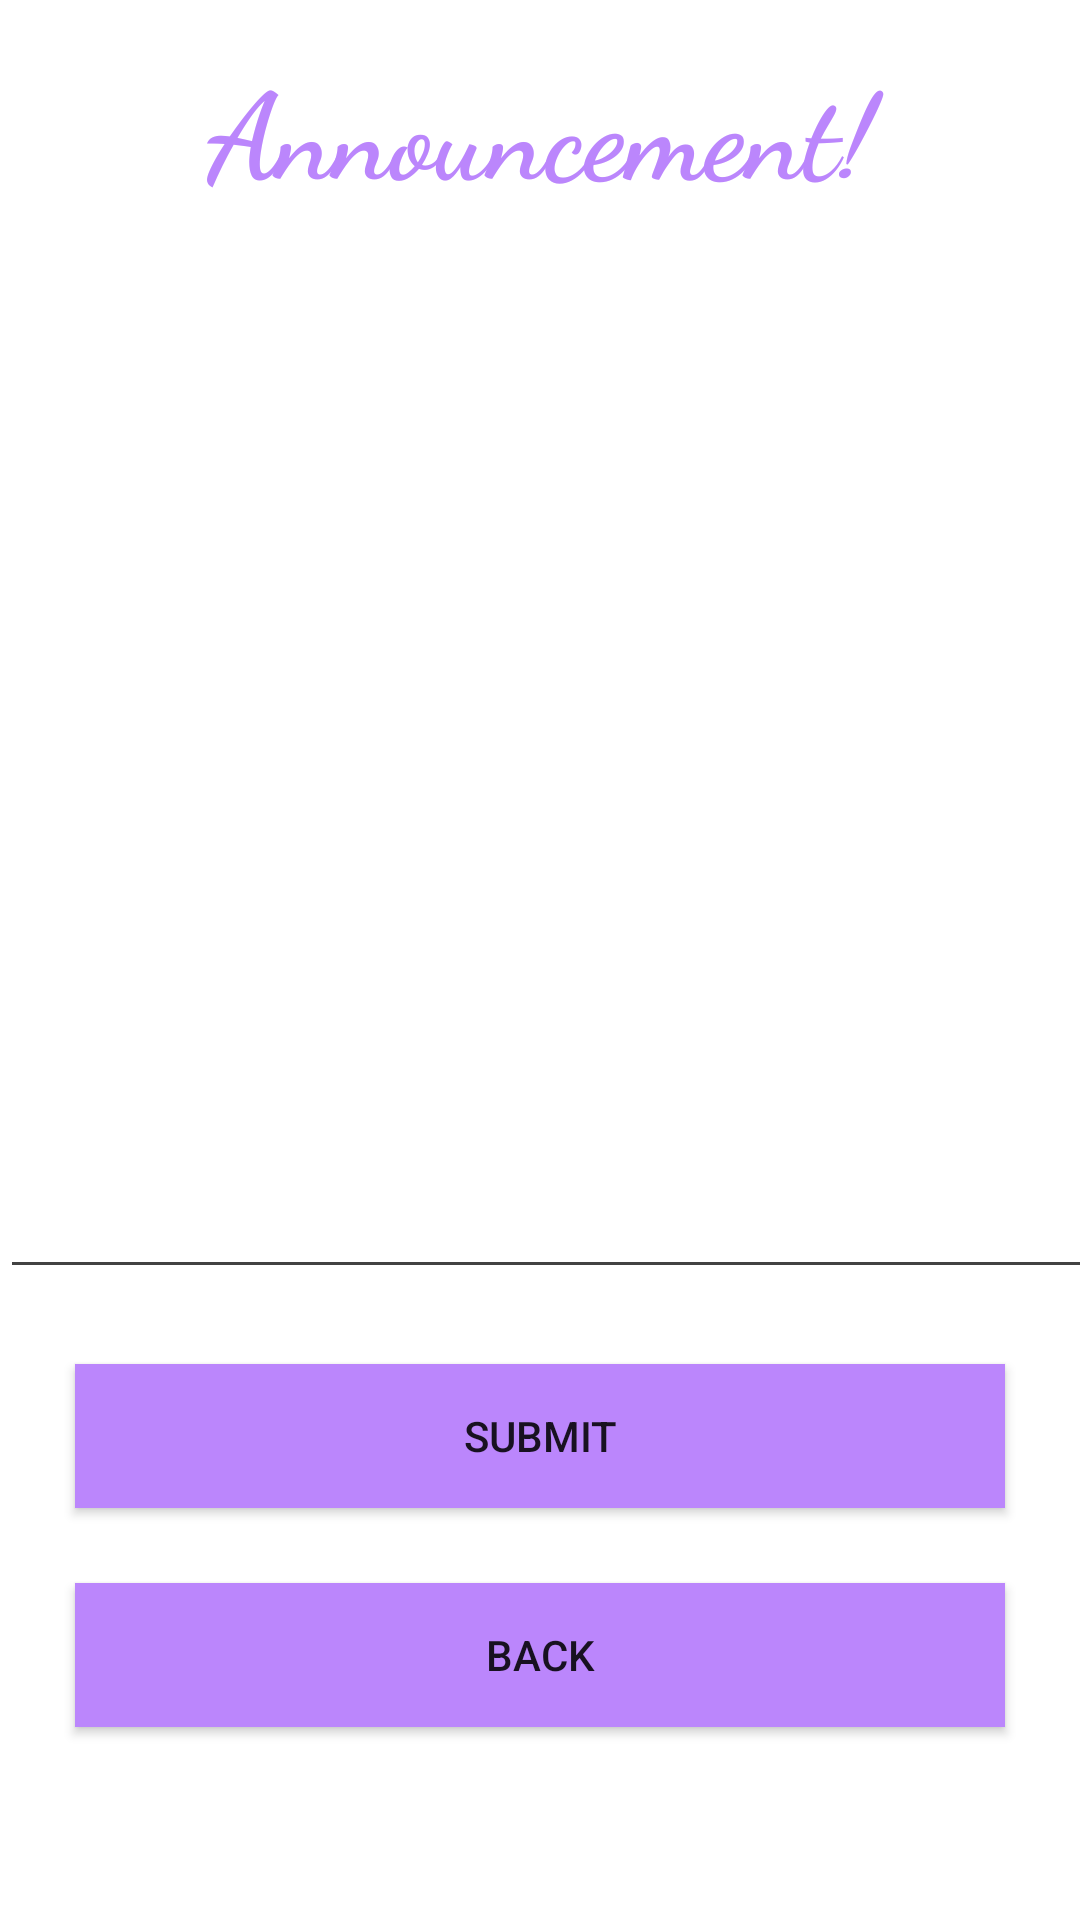

Here is an Android app screen rendered from its layout file. Give the layout XML and the strings, colors and styles it references.
<!-- AndroidManifest.xml: application theme Theme.Skoolor -->
<!-- res/layout/activity_teacher_announcements.xml -->
<?xml version="1.0" encoding="utf-8"?>
<LinearLayout xmlns:android="http://schemas.android.com/apk/res/android"
    android:orientation="vertical" android:layout_width="match_parent"
    android:layout_height="match_parent">

    <TextView
        android:id="@+id/aName"
        android:layout_width="match_parent"
        android:layout_height="wrap_content"
        android:textAlignment="center"
        android:textSize="40dp"
        android:fontFamily="cursive"
        android:textColor="@color/purple_200"
        android:layout_marginBottom="40dp"
        android:layout_marginTop="15dp"
        android:textStyle="bold"
        android:gravity="center_horizontal"
        android:text="Announcement!" />

    <Spinner
        android:id="@+id/spSubject"
        android:background="@color/purple_200"
        android:layout_width="match_parent"
        android:layout_height="wrap_content"
        android:layout_marginTop="15dp"
        android:layout_marginBottom="40dp"
        android:gravity="center_horizontal"
        android:scrollbarSize="50dp"
        android:layout_marginRight="56dp"
        android:layout_marginLeft="56dp"/>

    <EditText
        android:id="@+id/aNote"
        android:layout_width="400dp"
        android:layout_height="264dp"
        android:layout_marginBottom="25dp"
        android:ems="10"
        android:textSize="25dp"
        android:fontFamily="cursive"
        android:gravity="top|left"
        android:backgroundTint="@color/cardview_dark_background"
        android:inputType="textMultiLine"
        android:lines="25"
        android:maxLines="50"
        android:minLines="15"
        android:scrollbars="vertical"
        android:text=""
        android:textColor="@color/black" />

    <Button
        android:id="@+id/btnSubmit"
        android:layout_width="match_parent"
        android:layout_height="wrap_content"
        android:text="Submit"
        android:layout_marginBottom="25dp"
        android:background="@color/purple_200"
        android:layout_marginLeft="25dp"
        android:layout_marginRight="25dp"

        />

    <Button
        android:id="@+id/btnBack"
        android:layout_width="match_parent"
        android:layout_height="wrap_content"
        android:background="@color/purple_200"
        android:layout_marginLeft="25dp"
        android:layout_marginRight="25dp"
        android:text="Back"
        />

</LinearLayout>
<!-- resources referenced by this layout -->
<resources>
  <style name="Theme.Skoolor" parent="Theme.MaterialComponents.DayNight.DarkActionBar">
          
          <item name="colorPrimary">@color/purple_500</item>
          <item name="colorPrimaryVariant">@color/purple_700</item>
          <item name="colorOnPrimary">@color/white</item>
          
          <item name="colorSecondary">@color/teal_200</item>
          <item name="colorSecondaryVariant">@color/teal_700</item>
          <item name="colorOnSecondary">@color/black</item>
          
          <item name="android:statusBarColor" tools:targetApi="l">?attr/colorPrimaryVariant</item>
          
      </style>
  <!-- not gathered from this repository: default colours our renderer supplied (Android Studio template values) -->
  <color name="purple_200">#FFBB86FC</color>
  <color name="purple_500">#FF6200EE</color>
  <color name="purple_700">#FF3700B3</color>
  <color name="teal_200">#FF03DAC5</color>
  <color name="teal_700">#FF018786</color>
  <color name="black">#FF000000</color>
  <color name="white">#FFFFFFFF</color>
</resources>
